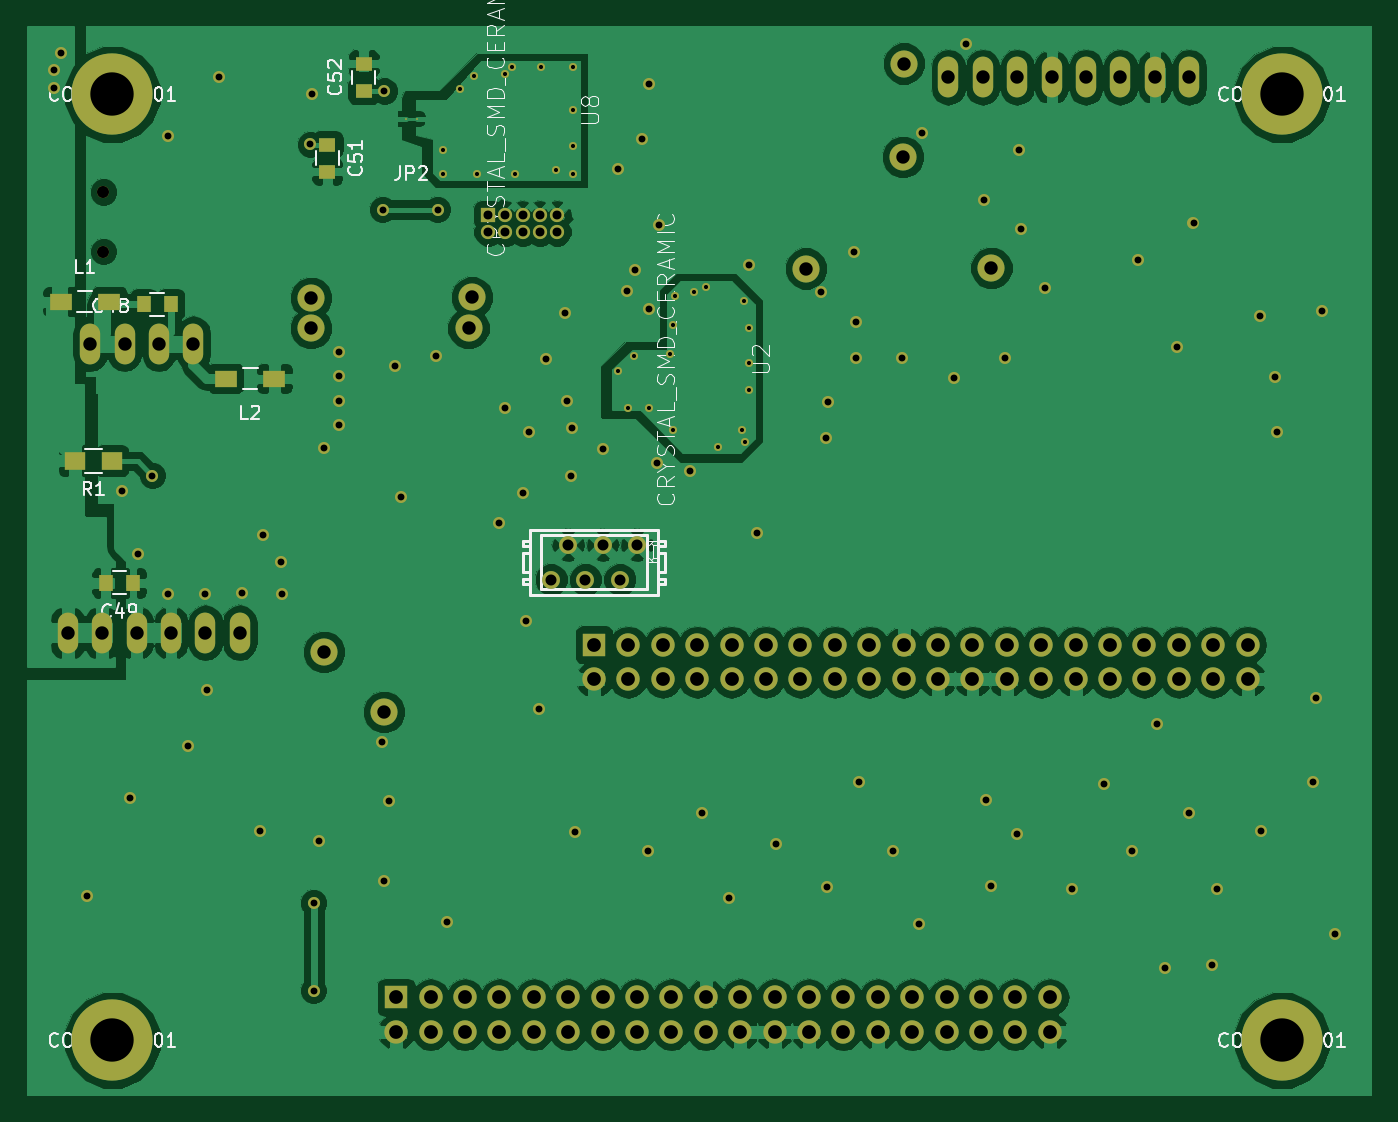
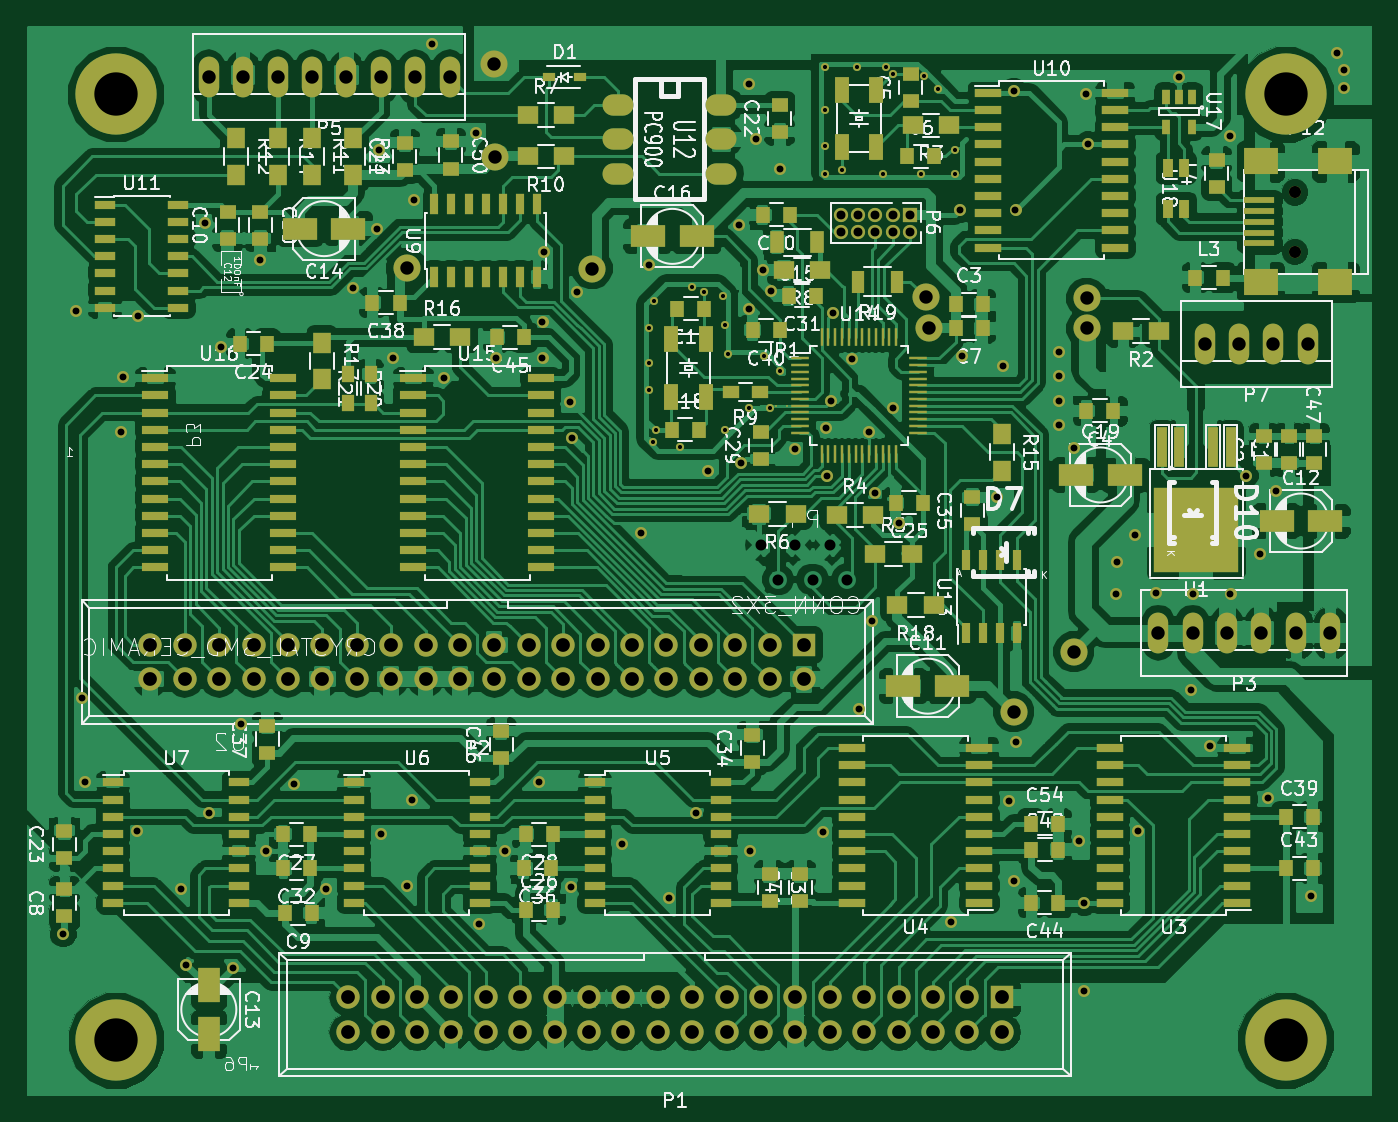
Circuit board: 11 layer files. Board 99.2 x 78.9 mm.
- bottom_copper: FrontAxis_Power_Pot-B.Cu.gbr (334125 bytes)
- bottom_mask: FrontAxis_Power_Pot-B.Mask.gbr (18139 bytes)
- paste: FrontAxis_Power_Pot-B.Paste.gbr (11523 bytes)
- bottom_silk: FrontAxis_Power_Pot-B.SilkS.gbr (121752 bytes)
- bottom_silk: FrontAxis_Power_Pot-B_SilkS.gbo (69528 bytes)
- top_copper: FrontAxis_Power_Pot-F.Cu.gbr (126897 bytes)
- top_mask: FrontAxis_Power_Pot-F.Mask.gbr (7633 bytes)
- paste: FrontAxis_Power_Pot-F.Paste.gbr (1022 bytes)
- top_silk: FrontAxis_Power_Pot-F.SilkS.gbr (38901 bytes)
- drill: FrontAxis_Power_Pot-NPTH.drl (270 bytes)
- drill: FrontAxis_Power_Pot.drl (3563 bytes)

=== bottom_copper: FrontAxis_Power_Pot-B.Cu.gbr (334125 bytes, source omitted) ===
=== bottom_mask: FrontAxis_Power_Pot-B.Mask.gbr (18139 bytes, source omitted) ===
=== paste: FrontAxis_Power_Pot-B.Paste.gbr (11523 bytes, source omitted) ===
=== bottom_silk: FrontAxis_Power_Pot-B.SilkS.gbr (121752 bytes, source omitted) ===
=== bottom_silk: FrontAxis_Power_Pot-B_SilkS.gbo (69528 bytes, source omitted) ===
=== top_copper: FrontAxis_Power_Pot-F.Cu.gbr (126897 bytes, source omitted) ===
=== top_mask: FrontAxis_Power_Pot-F.Mask.gbr (7633 bytes, source omitted) ===
=== paste: FrontAxis_Power_Pot-F.Paste.gbr ===
G04 #@! TF.FileFunction,Paste,Top*
%FSLAX46Y46*%
G04 Gerber Fmt 4.6, Leading zero omitted, Abs format (unit mm)*
G04 Created by KiCad (PCBNEW 4.0.2-4+6225~38~ubuntu15.04.1-stable) date Do 03 Mär 2016 00:54:52 CET*
%MOMM*%
G01*
G04 APERTURE LIST*
%ADD10C,0.150000*%
%ADD11R,1.600200X1.198880*%
%ADD12C,1.320800*%
%ADD13R,1.000000X1.250000*%
%ADD14R,1.500000X1.300000*%
%ADD15R,0.200000X0.200000*%
%ADD16R,1.250000X1.000000*%
G04 APERTURE END LIST*
D10*
D11*
X8866140Y-25450800D03*
X12467860Y-25450800D03*
D12*
X51435000Y-43434000D03*
X50165000Y-45974000D03*
X48895000Y-43434000D03*
X47625000Y-45974000D03*
X46355000Y-43434000D03*
X45085000Y-45974000D03*
D13*
X17002000Y-25654000D03*
X15002000Y-25654000D03*
D11*
X24659860Y-31140400D03*
X21058140Y-31140400D03*
D13*
X14207000Y-46228000D03*
X12207000Y-46228000D03*
D14*
X12652000Y-37211000D03*
X9952000Y-37211000D03*
D15*
X34398000Y-11938000D03*
X35198000Y-11938000D03*
D16*
X28574000Y-13859000D03*
X28574000Y-15859000D03*
X31241000Y-9890000D03*
X31241000Y-7890000D03*
M02*

=== top_silk: FrontAxis_Power_Pot-F.SilkS.gbr (38901 bytes, source omitted) ===
=== drill: FrontAxis_Power_Pot-NPTH.drl ===
M48
;DRILL file {KiCad 4.0.2-4+6225~38~ubuntu15.04.1-stable} date Do 03 Mär 2016 00:54:13 CET
;FORMAT={-:-/ absolute / inch / decimal}
FMAT,2
INCH,TZ
T1C0.035
T2C0.126
%
G90
G05
M72
T1
X0.4735Y-0.6834
X0.4735Y-0.8566
T2
X0.5Y-3.15
X0.5Y-0.4
X3.9Y-3.15
X3.9Y-0.4
T0
M30

=== drill: FrontAxis_Power_Pot.drl ===
M48
;DRILL file {KiCad 4.0.2-4+6225~38~ubuntu15.04.1-stable} date Do 03 Mär 2016 00:54:13 CET
;FORMAT={-:-/ absolute / inch / decimal}
FMAT,2
INCH,TZ
T1C0.012
T2C0.020
T3C0.026
T4C0.032
T5C0.039
T6C0.039
T7C0.040
%
G90
G05
M72
T1
X1.46Y-0.56
X1.46Y-0.63
X1.51Y-0.385
X1.55Y-0.345
X1.56Y-0.63
X1.64Y-0.34
X1.66Y-0.32
X1.67Y-0.63
X1.745Y-0.32
X1.79Y-0.62
X1.84Y-0.32
X1.84Y-0.445
X1.84Y-0.55
X1.84Y-0.63
X1.97Y-1.205
X2.Y-1.31
X2.015Y-1.16
X2.06Y-1.31
X2.12Y-1.155
X2.13Y-1.07
X2.13Y-1.375
X2.135Y-0.985
X2.19Y-0.975
X2.225Y-0.96
X2.26Y-1.425
X2.33Y-1.375
X2.335Y-1.
X2.34Y-1.41
X2.35Y-1.08
X2.35Y-1.18
X2.35Y-1.26
T2
X0.33Y-0.33
X0.33Y-0.38
X0.35Y-0.28
X0.425Y-2.73
X0.528Y-1.554
X0.55Y-2.445
X0.574Y-1.736
X0.616Y-1.508
X0.66Y-1.852
X0.66Y-0.52
X0.72Y-2.295
X0.77Y-1.852
X0.775Y-2.13
X0.81Y-0.35
X0.876Y-1.85
X0.9275Y-2.5425
X0.938Y-1.68
X0.99Y-1.758
X0.992Y-1.852
X1.075Y-0.545
X1.08Y-0.4
X1.085Y-2.75
X1.085Y-3.005
X1.1Y-2.57
X1.114Y-1.428
X1.158Y-1.15
X1.158Y-1.218
X1.158Y-1.29
X1.158Y-1.36
X1.284Y-2.282
X1.285Y-0.735
X1.29Y-0.39
X1.29Y-2.6875
X1.3025Y-2.4525
X1.32Y-1.19
X1.34Y-1.57
X1.44Y-1.16
X1.445Y-0.735
X1.4725Y-2.805
X1.625Y-1.645
X1.64Y-1.31
X1.694Y-1.559
X1.7025Y-1.93
X1.71Y-1.38
X1.74Y-2.185
X1.76Y-1.17
X1.815Y-1.035
X1.82Y-1.29
X1.8325Y-1.51
X1.835Y-1.37
X1.845Y-2.545
X1.925Y-1.43
X1.97Y-0.6175
X1.995Y-0.97
X2.02Y-0.91
X2.04Y-0.53
X2.058Y-2.6
X2.06Y-1.025
X2.06Y-0.37
X2.084Y-1.472
X2.09Y-0.78
X2.18Y-1.495
X2.215Y-2.4875
X2.2925Y-2.735
X2.35Y-0.895
X2.3725Y-1.675
X2.43Y-2.5775
X2.56Y-0.975
X2.575Y-1.4
X2.5775Y-2.7025
X2.58Y-1.295
X2.655Y-0.8575
X2.66Y-1.06
X2.66Y-1.165
X2.67Y-2.4
X2.77Y-2.6
X2.795Y-1.165
X2.845Y-2.81
X2.8525Y-0.5125
X2.945Y-1.225
X2.98Y-0.2525
X3.0325Y-0.7075
X3.04Y-2.45
X3.055Y-2.7
X3.095Y-1.165
X3.13Y-2.55
X3.135Y-0.56
X3.14Y-0.79
X3.212Y-0.964
X3.29Y-2.71
X3.3825Y-2.405
X3.4644Y-2.6
X3.48Y-0.88
X3.535Y-2.23
X3.56Y-2.94
X3.595Y-1.135
X3.63Y-2.49
X3.6425Y-0.775
X3.695Y-2.93
X3.71Y-2.71
X3.835Y-1.045
X3.84Y-2.54
X3.88Y-1.22
X3.885Y-1.38
X3.99Y-2.398
X4.Y-2.155
X4.015Y-1.03
X4.054Y-2.84
T3
X1.592Y-0.75
X1.592Y-0.8
X1.642Y-0.75
X1.642Y-0.8
X1.692Y-0.75
X1.692Y-0.8
X1.742Y-0.75
X1.742Y-0.8
X1.792Y-0.75
X1.792Y-0.8
T4
X1.775Y-1.81
X1.825Y-1.71
X1.875Y-1.81
X1.925Y-1.71
X1.975Y-1.81
X2.025Y-1.71
T5
X0.37Y-1.965
X0.435Y-1.125
X0.47Y-1.965
X0.535Y-1.125
X0.57Y-1.965
X0.635Y-1.125
X0.67Y-1.965
X0.735Y-1.125
X0.77Y-1.965
X0.87Y-1.965
X2.93Y-0.35
X3.03Y-0.35
X3.13Y-0.35
X3.23Y-0.35
X3.33Y-0.35
X3.43Y-0.35
X3.53Y-0.35
X3.63Y-0.35
T6
X1.0775Y-1.08
X1.078Y-0.992
X1.115Y-2.02
X1.29Y-2.195
X1.535Y-1.08
X1.545Y-0.99
X2.516Y-0.906
X2.7975Y-0.5825
X2.8Y-0.31
X3.055Y-0.905
T7
X1.325Y-3.025
X1.325Y-3.125
X1.425Y-3.025
X1.425Y-3.125
X1.525Y-3.025
X1.525Y-3.125
X1.625Y-3.025
X1.625Y-3.125
X1.725Y-3.025
X1.725Y-3.125
X1.825Y-3.025
X1.825Y-3.125
X1.9Y-2.
X1.9Y-2.1
X1.925Y-3.025
X1.925Y-3.125
X2.Y-2.
X2.Y-2.1
X2.025Y-3.025
X2.025Y-3.125
X2.1Y-2.
X2.1Y-2.1
X2.125Y-3.025
X2.125Y-3.125
X2.2Y-2.
X2.2Y-2.1
X2.225Y-3.025
X2.225Y-3.125
X2.3Y-2.
X2.3Y-2.1
X2.325Y-3.025
X2.325Y-3.125
X2.4Y-2.
X2.4Y-2.1
X2.425Y-3.025
X2.425Y-3.125
X2.5Y-2.
X2.5Y-2.1
X2.525Y-3.025
X2.525Y-3.125
X2.6Y-2.
X2.6Y-2.1
X2.625Y-3.025
X2.625Y-3.125
X2.7Y-2.
X2.7Y-2.1
X2.725Y-3.025
X2.725Y-3.125
X2.8Y-2.
X2.8Y-2.1
X2.825Y-3.025
X2.825Y-3.125
X2.9Y-2.
X2.9Y-2.1
X2.925Y-3.025
X2.925Y-3.125
X3.Y-2.
X3.Y-2.1
X3.025Y-3.025
X3.025Y-3.125
X3.1Y-2.
X3.1Y-2.1
X3.125Y-3.025
X3.125Y-3.125
X3.2Y-2.
X3.2Y-2.1
X3.225Y-3.025
X3.225Y-3.125
X3.3Y-2.
X3.3Y-2.1
X3.4Y-2.
X3.4Y-2.1
X3.5Y-2.
X3.5Y-2.1
X3.6Y-2.
X3.6Y-2.1
X3.7Y-2.
X3.7Y-2.1
X3.8Y-2.
X3.8Y-2.1
T0
M30

